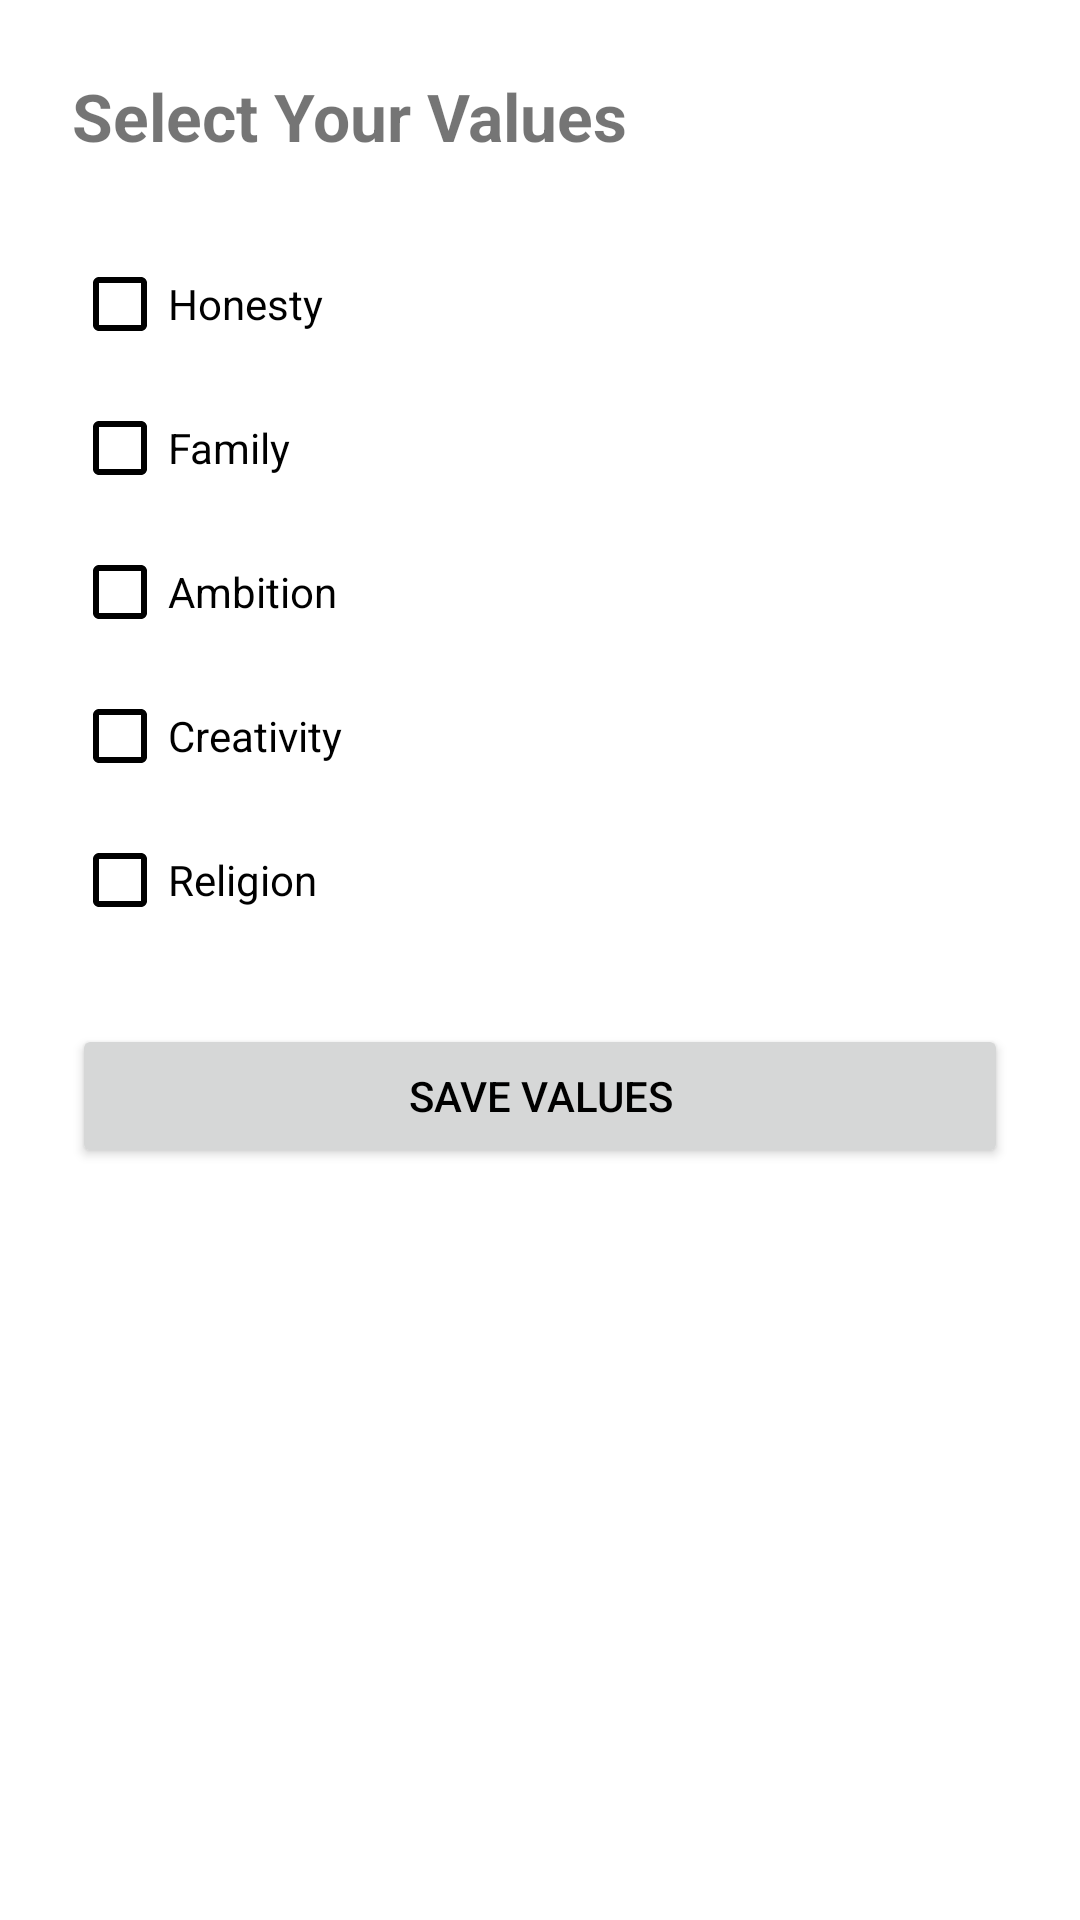

Layout XML and referenced resources for this Android screen:
<!-- AndroidManifest.xml: application theme Theme.ValueMatch -->
<!-- res/layout/fragment_edit_values.xml -->
<?xml version="1.0" encoding="utf-8"?>
<ScrollView xmlns:android="http://schemas.android.com/apk/res/android"
    android:layout_width="match_parent"
    android:layout_height="match_parent"
    android:padding="24dp">

    <LinearLayout
        android:layout_width="match_parent"
        android:layout_height="wrap_content"
        android:orientation="vertical">

        <TextView
            android:text="Select Your Values"
            android:textSize="22sp"
            android:textStyle="bold"
            android:layout_width="wrap_content"
            android:layout_height="wrap_content"
            android:layout_marginBottom="24dp"/>

        <CheckBox
            android:id="@+id/valueHonesty"
            android:text="Honesty"
            android:layout_width="wrap_content"
            android:layout_height="wrap_content"/>

        <CheckBox
            android:id="@+id/valueFamily"
            android:text="Family"
            android:layout_width="wrap_content"
            android:layout_height="wrap_content"/>

        <CheckBox
            android:id="@+id/valueAmbition"
            android:text="Ambition"
            android:layout_width="wrap_content"
            android:layout_height="wrap_content"/>

        <CheckBox
            android:id="@+id/valueCreativity"
            android:text="Creativity"
            android:layout_width="wrap_content"
            android:layout_height="wrap_content"/>

        <CheckBox
            android:id="@+id/valueReligion"
            android:text="Religion"
            android:layout_width="wrap_content"
            android:layout_height="wrap_content"/>

        <Button
            android:id="@+id/saveValuesBtn"
            android:text="Save Values"
            android:layout_width="match_parent"
            android:layout_height="wrap_content"
            android:layout_marginTop="24dp"/>

    </LinearLayout>
</ScrollView>
<!-- resources referenced by this layout -->
<resources>
  <style name="Theme.ValueMatch" parent="Theme.MaterialComponents.Light.NoActionBar">
  
          <item name="colorPrimary">#E91E63</item>
          <item name="colorPrimaryVariant">#E91E63</item>
          <item name="colorSecondary">#E91E63</item>
          <item name="colorOnPrimary">@android:color/white</item>
  
          <item name="android:windowBackground">@android:color/white</item>
          <item name="android:textColorPrimary">@android:color/black</item>
          <item name="android:textColorSecondary">@android:color/black</item>
  
          <item name="windowActionBar">false</item>
          <item name="windowNoTitle">true</item>
  
          <item name="colorSurface">@android:color/white</item>
          <item name="colorOnSurface">@android:color/black</item>
      </style>
</resources>
